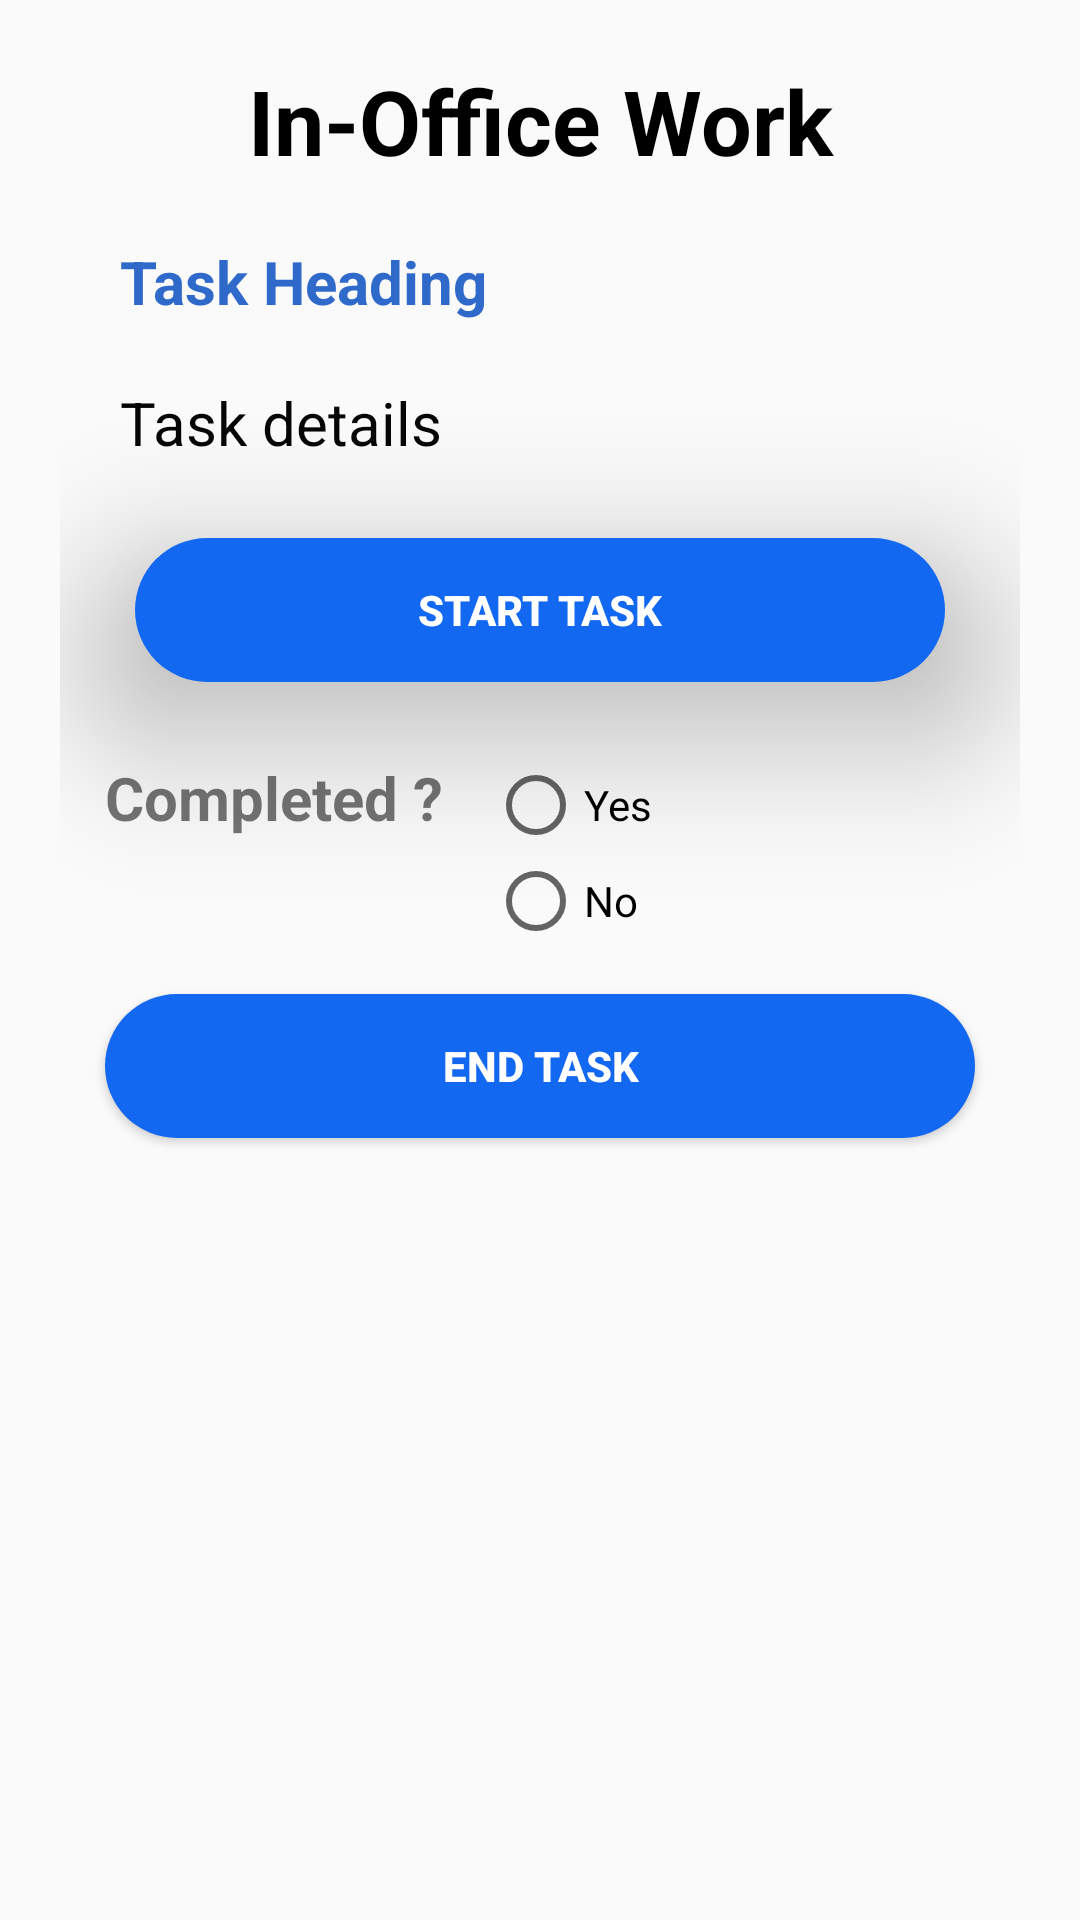

Write the Android layout XML for this screen, with the resource values it uses.
<!-- AndroidManifest.xml: application theme AppTheme -->
<!-- res/layout/activity_indoor.xml -->
<?xml version="1.0" encoding="utf-8"?>
<ScrollView xmlns:android="http://schemas.android.com/apk/res/android"
    xmlns:app="http://schemas.android.com/apk/res-auto"
    xmlns:tools="http://schemas.android.com/tools"
    android:layout_width="match_parent"
    android:layout_height="match_parent"
    android:padding="10dp"
    tools:context=".Indoor">

    <LinearLayout
        android:orientation="vertical"
        android:padding="10dp"
        android:layout_width="match_parent"
        android:layout_height="match_parent">
        
        <LinearLayout
            android:layout_width="match_parent"
            android:layout_height="wrap_content"
            android:orientation="horizontal"

            >
            <ImageButton
                android:id="@+id/backimagebutton"
                android:onClick="backimagepress"
                android:layout_width="wrap_content"
                android:layout_height="wrap_content"
                android:background="@drawable/backbuttonimagebutton"
                />
        <TextView
            android:layout_width="wrap_content"
            android:layout_height="wrap_content"
            android:text="In-Office Work"
            android:textStyle="bold"
            android:textColor="#000"
            android:textSize="30dp"
android:gravity="center"
            android:layout_weight="1"

            android:layout_marginLeft="0dp"
            />
    </LinearLayout>
        <TextView

            android:id="@+id/taskheading"
            android:layout_width="wrap_content"
            android:layout_height="wrap_content"
            android:text="Task Heading"
            android:textStyle="bold"
            android:textColor="#2f6aca"
            android:layout_margin="20dp"
            android:textSize="20dp"
            />
        <TextView
            android:id="@+id/taskdetails"
            android:layout_width="wrap_content"
            android:layout_height="wrap_content"
            android:text="Task details"
            android:textStyle="normal"
            android:textColor="#060606"
            android:layout_marginLeft="20dp"
            android:textSize="20dp"
            />
        <Button
            android:id="@+id/starttask"
            android:layout_width="match_parent"
            android:layout_margin="25dp"
            android:layout_height="wrap_content"
            android:text="Start Task"
            android:background="@drawable/roundbtn"
            android:textColor="#fff"
            android:textStyle="bold"
            android:translationZ="30dp"
            android:elevation="50dp"

            />

        
            
            
            
            
            
            
        <LinearLayout
            android:layout_width="match_parent"
            android:layout_height="wrap_content"
            android:orientation="horizontal"
            >
            <TextView
                android:layout_width="wrap_content"
                android:layout_height="wrap_content"
                android:text="Completed ?"
                android:textStyle="bold"
android:textSize="20dp"                android:layout_marginLeft="15dp"

                />
            <RadioGroup
                android:id="@+id/radiogroup"

                android:layout_width="wrap_content"
                android:layout_height="wrap_content">
            <RadioButton
                android:id="@+id/yesreadio"
                android:layout_width="wrap_content"
                android:layout_height="wrap_content"
                android:text="Yes"
                android:layout_marginLeft="15dp"
                />
            <RadioButton
                android:id="@+id/noradio"
                android:layout_width="wrap_content"
                android:layout_height="wrap_content"
                android:text="No"
                android:layout_marginLeft="15dp"
                />
            </RadioGroup>
        </LinearLayout>


        <Button
            android:id="@+id/buttonendtime"
            android:layout_width="match_parent"
            android:layout_margin="15dp"
            android:layout_height="wrap_content"
            android:text="End Task"
            android:background="@drawable/roundbtn"
            android:textColor="#fff"
            android:textStyle="bold"

            />


    </LinearLayout>
</ScrollView>
<!-- resources referenced by this layout -->
<resources>
  <!-- drawable roundbtn (drawable) -->
  <?xml version="1.0" encoding="utf-8"?>
  <shape xmlns:android="http://schemas.android.com/apk/res/android" android:shape="rectangle">
  <solid android:color="#1368f1"></solid>
      <corners android:radius="5dp"></corners>
  </shape>
  <style name="AppTheme" parent="Theme.AppCompat.Light.NoActionBar">
          
          <item name="colorPrimary">@color/colorPrimary</item>
          <item name="colorPrimaryDark">@color/colorPrimaryDark</item>
          <item name="colorAccent">@color/colorAccent</item>
      </style>
  <color name="colorPrimary">#3F51B5</color>
  <color name="colorPrimaryDark">#303F9F</color>
  <color name="colorAccent">#df8b8b</color>
</resources>
